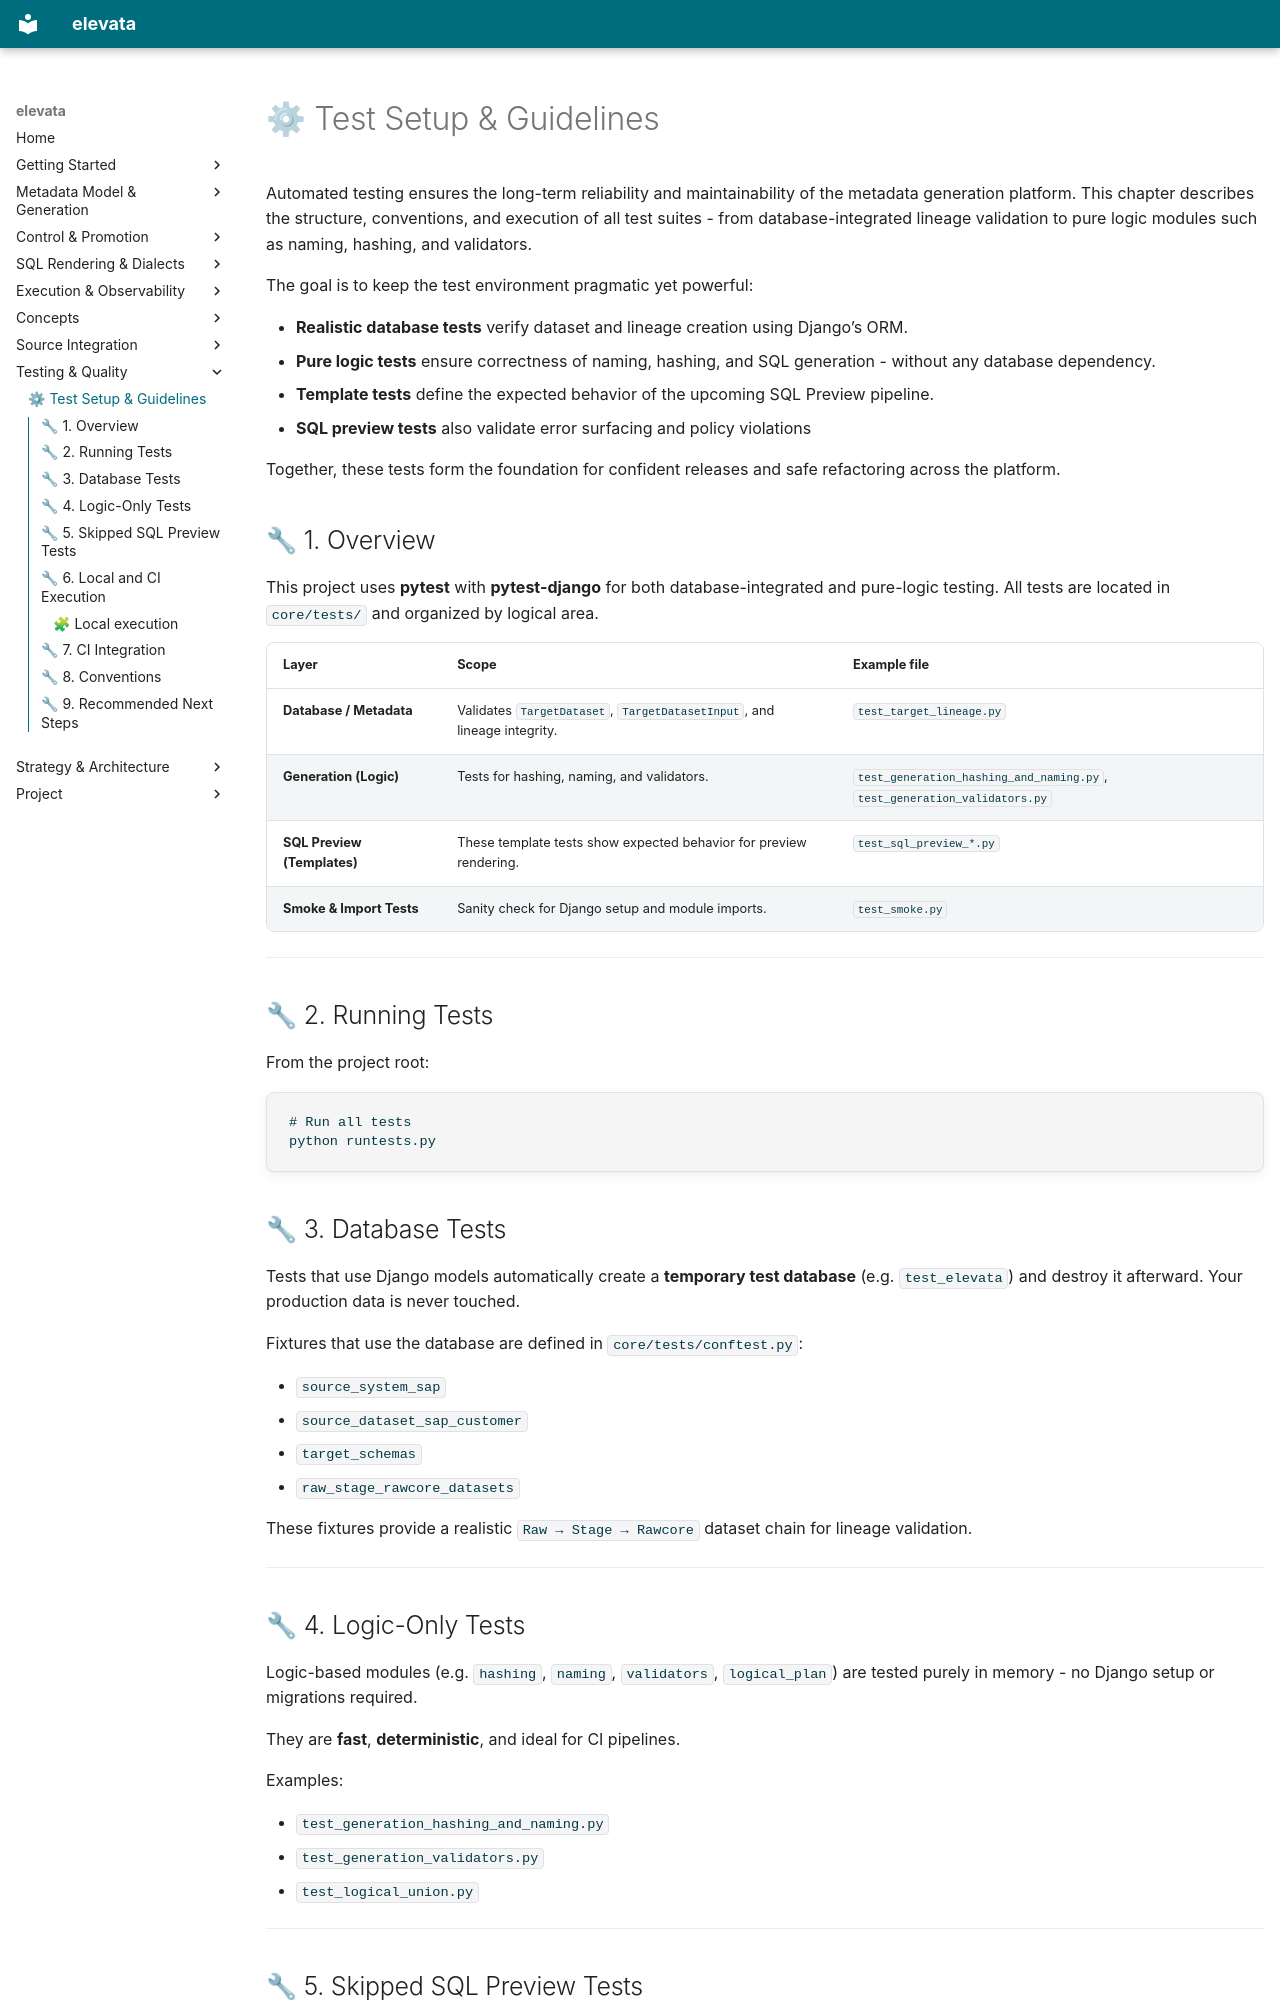

repository: elevata-labs/elevata · page: tests/index.html · generator: mkdocs

# ⚙ Test Setup & Guidelines

Automated testing ensures the long-term reliability and maintainability of the metadata generation platform. This chapter describes the structure, conventions, and execution of all test suites - from database-integrated lineage validation to pure logic modules such as naming, hashing, and validators.

The goal is to keep the test environment pragmatic yet powerful:

- **Realistic database tests** verify dataset and lineage creation using Django’s ORM.  
- **Pure logic tests** ensure correctness of naming, hashing, and SQL generation - without any database dependency.  
- **Template tests** define the expected behavior of the upcoming SQL Preview pipeline.  
- **SQL preview tests** also validate error surfacing and policy violations

Together, these tests form the foundation for confident releases and safe refactoring across the platform.

## 🔧 1. Overview

This project uses **pytest** with **pytest-django** for both database-integrated and pure-logic testing. All tests are located in `core/tests/` and organized by logical area.

| Layer | Scope | Example file |
|--------|--------|---------------|
| **Database / Metadata** | Validates `TargetDataset`, `TargetDatasetInput`, and lineage integrity. | `test_target_lineage.py` |
| **Generation (Logic)** | Tests for hashing, naming, and validators. | `test_generation_hashing_and_naming.py`, `test_generation_validators.py` |
| **SQL Preview (Templates)** | These template tests show expected behavior for preview rendering. | `test_sql_preview_*.py` |
| **Smoke & Import Tests** | Sanity check for Django setup and module imports. | `test_smoke.py` |

---

## 🔧 2. Running Tests

From the project root:

```bash
# Run all tests
python runtests.py
```
## 🔧 3. Database Tests

Tests that use Django models automatically create a **temporary test database** (e.g. `test_elevata`) and destroy it afterward. Your production data is never touched.

Fixtures that use the database are defined in `core/tests/conftest.py`:

- `source_system_sap`  
- `source_dataset_sap_customer`  
- `target_schemas`  
- `raw_stage_rawcore_datasets`

These fixtures provide a realistic `Raw → Stage → Rawcore` dataset chain for lineage validation.

---
